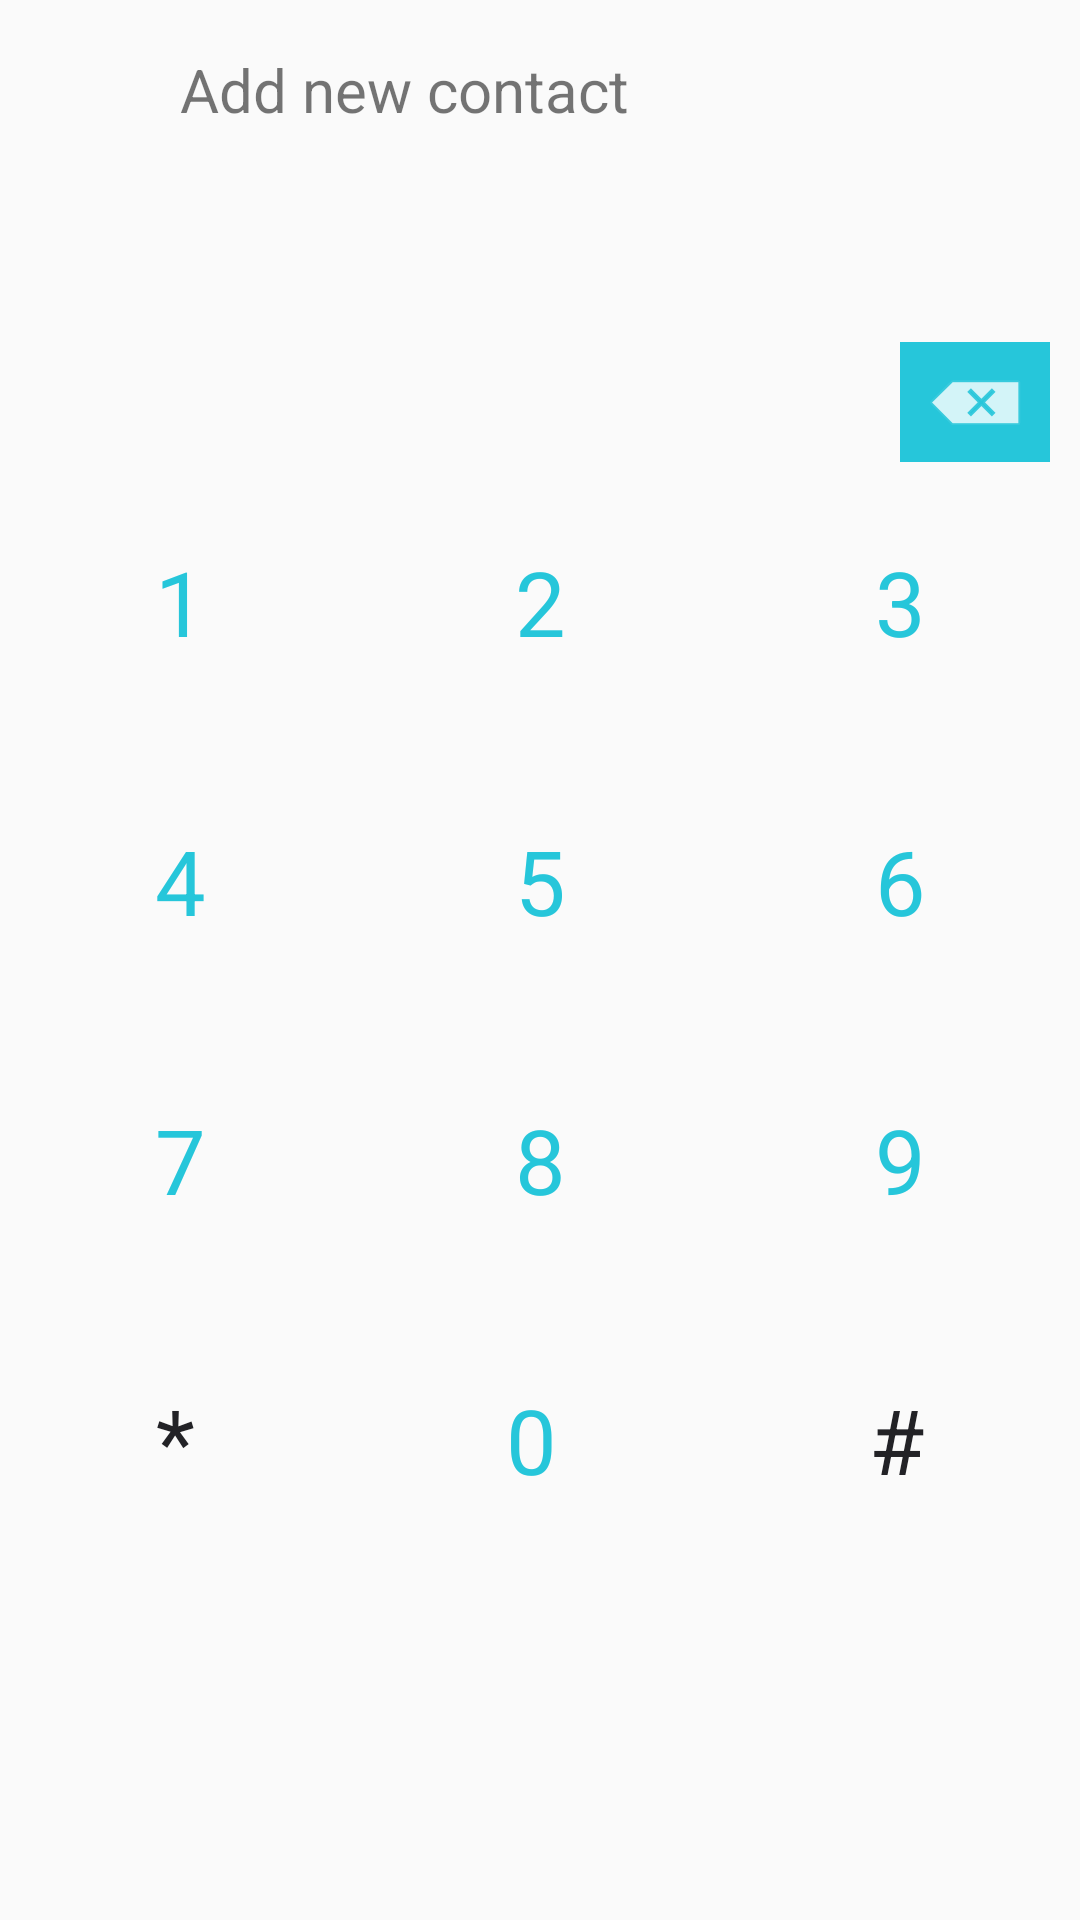

Reconstruct the res/layout file that produces this screen, plus the resources it refers to.
<!-- AndroidManifest.xml: application theme AppTheme -->
<!-- res/layout/fragment_call.xml -->
<FrameLayout xmlns:android="http://schemas.android.com/apk/res/android"
    xmlns:tools="http://schemas.android.com/tools"
    android:layout_width="match_parent"
    android:layout_height="match_parent"
    tools:context="com.example.master.mastercontacts.fragments.CallFragment">
    <LinearLayout
        android:layout_width="match_parent"
        android:layout_height="60dp"
        android:onClick="fragmentOnClick"
        android:id="@+id/addContactView">
        <ImageView
            android:layout_width="40dp"
            android:layout_height="40dp"
            android:src="@drawable/ic_contacts_accent_24dp"
            android:layout_margin="10dp"/>
        <TextView
            android:layout_width="wrap_content"
            android:layout_height="wrap_content"
            android:layout_gravity="center_vertical"
            android:textSize="20sp"
            android:text="Add new contact"/>
    </LinearLayout>
    <RelativeLayout
        android:layout_width="wrap_content"
        android:layout_height="wrap_content"
        android:layout_marginTop="100dp">

        <TextView
            android:id="@+id/phoneTextView"
            android:layout_width="match_parent"
            android:layout_height="wrap_content"
            android:layout_margin="16dp"
            android:text=""
            android:textColor="#000"
            android:textAlignment="center"
            android:textSize="24sp" />
        <ImageButton
            android:layout_width="50dp"
            android:layout_height="40dp"
            android:id="@+id/deleteImageView"
            android:onClick="fragmentOnClick"
            android:layout_alignParentRight="true"
            android:layout_marginTop="14dp"
            android:layout_marginRight="10dp"
            android:background="@color/colorAccent"
            android:src="@android:drawable/ic_input_delete"/>

        <LinearLayout
            android:layout_width="match_parent"
            android:layout_height="500dp"
            android:layout_below="@+id/phoneTextView"
            android:orientation="vertical">

            <LinearLayout
                android:layout_width="match_parent"
                android:layout_height="wrap_content"
                android:layout_below="@id/phoneTextView"
                android:layout_centerHorizontal="true"
                android:layout_weight=".5"
                android:orientation="horizontal">

                <TextView
                    android:layout_width="wrap_content"
                    android:layout_height="wrap_content"
                    android:layout_margin="16dp"
                    android:layout_weight=".5"
                    android:id="@+id/one"
                    android:onClick="fragmentOnClick"
                    android:text="1"
                    android:textColor="@color/colorAccent"
                    android:textAlignment="center"
                    android:textSize="30sp" />


                <TextView
                    android:layout_width="wrap_content"
                    android:layout_height="wrap_content"
                    android:layout_margin="16dp"
                    android:layout_weight=".5"
                    android:id="@+id/two"
                    android:onClick="fragmentOnClick"
                    android:text="2"
                    android:textAlignment="center"
                    android:textColor="@color/colorAccent"
                    android:textSize="30sp" />

                <TextView
                    android:layout_width="wrap_content"
                    android:layout_height="wrap_content"
                    android:layout_margin="16dp"
                    android:layout_weight=".5"
                    android:id="@+id/three"
                    android:onClick="fragmentOnClick"
                    android:text="3"
                    android:textAlignment="center"
                    android:textColor="@color/colorAccent"
                    android:textSize="30sp" />

            </LinearLayout>
            <LinearLayout
                android:layout_width="match_parent"
                android:layout_height="wrap_content"
                android:layout_below="@id/phoneTextView"
                android:layout_centerHorizontal="true"
                android:layout_weight=".5"
                android:orientation="horizontal">

                <TextView
                    android:layout_width="wrap_content"
                    android:layout_height="wrap_content"
                    android:layout_margin="16dp"
                    android:layout_weight=".5"
                    android:id="@+id/four"
                    android:onClick="fragmentOnClick"
                    android:text="4"
                    android:textAlignment="center"
                    android:textColor="@color/colorAccent"
                    android:textSize="30sp" />


                <TextView
                    android:layout_width="wrap_content"
                    android:layout_height="wrap_content"
                    android:layout_margin="16dp"
                    android:layout_weight=".5"
                    android:id="@+id/five"
                    android:onClick="fragmentOnClick"
                    android:text="5"
                    android:textAlignment="center"
                    android:textColor="@color/colorAccent"
                    android:textSize="30sp" />

                <TextView
                    android:layout_width="wrap_content"
                    android:layout_height="wrap_content"
                    android:layout_margin="16dp"
                    android:layout_weight=".5"
                    android:id="@+id/six"
                    android:onClick="fragmentOnClick"
                    android:text="6"
                    android:textAlignment="center"
                    android:textColor="@color/colorAccent"
                    android:textSize="30sp" />

            </LinearLayout>
            <LinearLayout
                android:layout_width="match_parent"
                android:layout_height="wrap_content"
                android:layout_below="@id/phoneTextView"
                android:layout_centerHorizontal="true"
                android:layout_weight=".5"
                android:orientation="horizontal">

                <TextView
                    android:layout_width="wrap_content"
                    android:layout_height="wrap_content"
                    android:layout_margin="16dp"
                    android:layout_weight=".5"
                    android:id="@+id/seven"
                    android:onClick="fragmentOnClick"
                    android:text="7"
                    android:textAlignment="center"
                    android:textColor="@color/colorAccent"
                    android:textSize="30sp" />


                <TextView
                    android:layout_width="wrap_content"
                    android:layout_height="wrap_content"
                    android:layout_margin="16dp"
                    android:layout_weight=".5"
                    android:id="@+id/eight"
                    android:onClick="fragmentOnClick"
                    android:text="8"
                    android:textAlignment="center"
                    android:textColor="@color/colorAccent"
                    android:textSize="30sp" />

                <TextView
                    android:layout_width="wrap_content"
                    android:layout_height="wrap_content"
                    android:layout_margin="16dp"
                    android:layout_weight=".5"
                    android:id="@+id/nine"
                    android:onClick="fragmentOnClick"
                    android:text="9"
                    android:textAlignment="center"
                    android:textColor="@color/colorAccent"
                    android:textSize="30sp" />

            </LinearLayout>
            <LinearLayout
                android:layout_width="match_parent"
                android:layout_height="wrap_content"
                android:layout_below="@id/phoneTextView"
                android:layout_centerHorizontal="true"
                android:layout_weight=".5"
                android:orientation="horizontal">

                <TextView
                    android:layout_width="wrap_content"
                    android:layout_height="wrap_content"
                    android:layout_margin="16dp"
                    android:layout_weight=".5"
                    android:id="@+id/asterisk"
                    android:onClick="fragmentOnClick"
                    android:textAlignment="center"
                    android:text="*"
                    android:textColor="@color/colorText"
                    android:textSize="30sp" />


                <TextView
                    android:layout_width="wrap_content"
                    android:layout_height="wrap_content"
                    android:layout_margin="16dp"
                    android:layout_weight=".5"
                    android:text="0"
                    android:id="@+id/zero"
                    android:onClick="fragmentOnClick"
                    android:textAlignment="center"
                    android:textColor="@color/colorAccent"
                    android:textSize="30sp" />

                <TextView
                    android:layout_width="wrap_content"
                    android:layout_height="wrap_content"
                    android:layout_margin="16dp"
                    android:layout_weight=".5"
                    android:id="@+id/hashtag"
                    android:onClick="fragmentOnClick"
                    android:text="#"
                    android:textAlignment="center"
                    android:textColor="@color/colorText"
                    android:textSize="30sp" />

            </LinearLayout>

            <LinearLayout
                android:layout_width="match_parent"
                android:layout_height="wrap_content"
                android:layout_below="@id/phoneTextView"
                android:layout_centerHorizontal="true"
                android:layout_weight=".5"
                android:orientation="horizontal">

                <TextView
                    android:layout_width="wrap_content"
                    android:layout_height="wrap_content"
                    android:layout_margin="16dp"
                    android:layout_weight=".5"
                    android:textAlignment="center"
                    android:textSize="24sp"
                    android:visibility="invisible" />

                <ImageView
                    android:layout_width="wrap_content"
                    android:layout_height="50dp"
                    android:layout_margin="16dp"
                    android:id="@+id/call"
                    android:onClick="fragmentOnClick"
                    android:layout_weight=".5"
                    android:src="@drawable/ic_call_accent_24dp"/>

                <TextView
                    android:layout_width="wrap_content"
                    android:layout_height="wrap_content"
                    android:layout_margin="16dp"
                    android:layout_weight=".5"
                    android:textAlignment="center"
                    android:textSize="24sp"
                    android:visibility="invisible" />

            </LinearLayout>
        </LinearLayout>
    </RelativeLayout>
</FrameLayout>
<!-- resources referenced by this layout -->
<resources>
  <color name="colorAccent">#26C6DA</color>
  <color name="colorText">#222226</color>
  <style name="AppTheme" parent="Theme.AppCompat.Light.DarkActionBar">
          
          <item name="actionBarTheme">@style/Theme.AppCompat.Light.NoActionBar</item>
          <item name="colorPrimary">@color/colorPrimary</item>
          <item name="colorPrimaryDark">@color/colorPrimaryDark</item>
          <item name="colorAccent">@color/colorAccent</item>
      </style>
  <color name="colorPrimary">#2196F3</color>
  <color name="colorPrimaryDark">#1565C0</color>
</resources>
